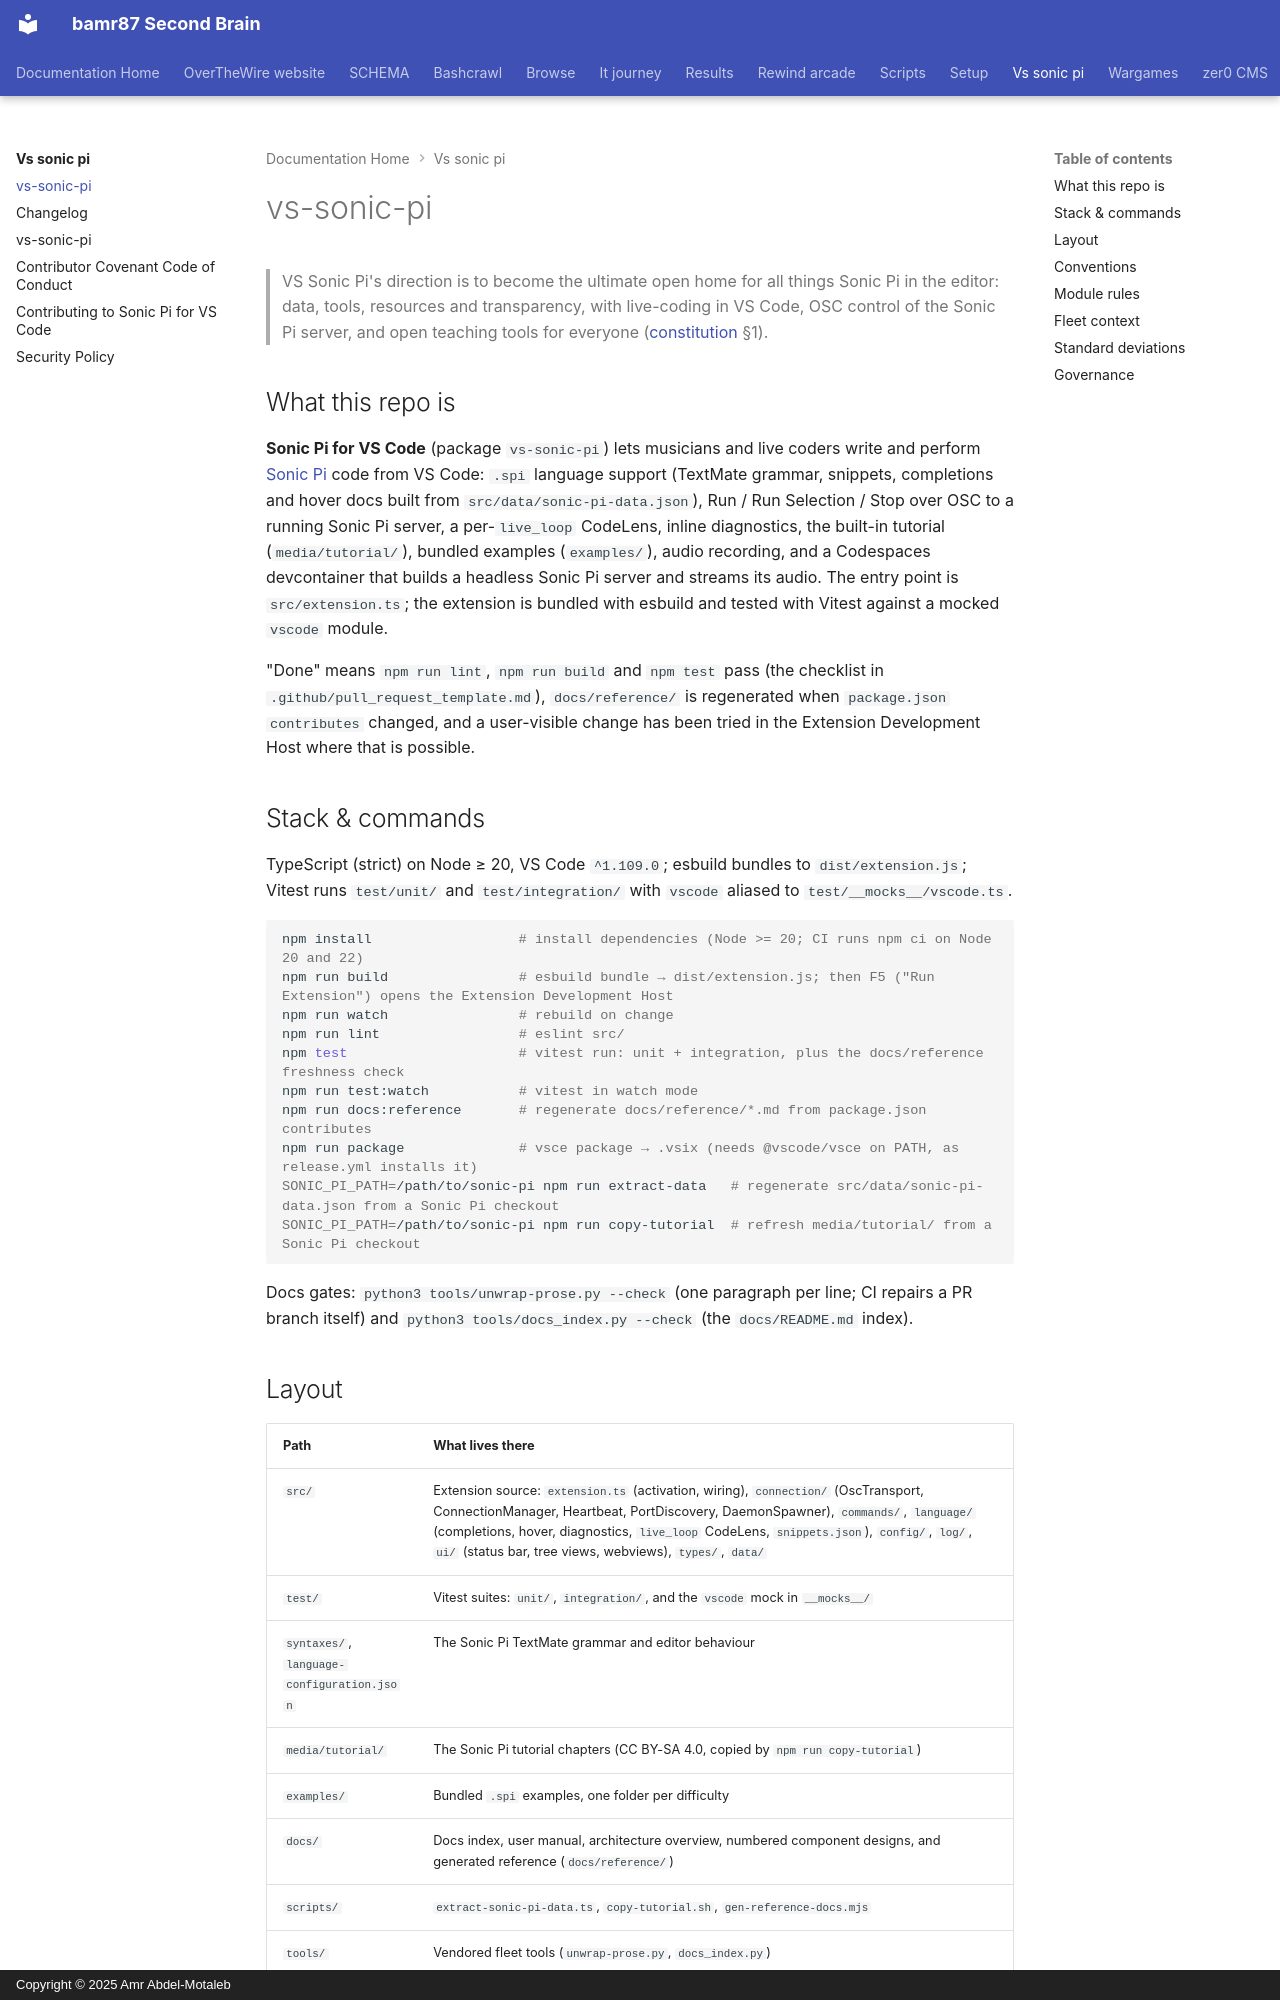

repository: bamr87/README · page: vs-sonic-pi/AGENTS/index.html · generator: mkdocs · copyright: Copyright © 2025 Amr Abdel-Motaleb

---
source_file: AGENTS.md
source_repo: bamr87/vs-sonic-pi
source_url: https://github.com/bamr87/vs-sonic-pi/blob/main/AGENTS.md
title: vs-sonic-pi
---
# vs-sonic-pi

> VS Sonic Pi's direction is to become the ultimate open home for all things Sonic Pi in the editor: data, tools, resources and transparency, with live-coding in VS Code, OSC control of the Sonic Pi server, and open teaching tools for everyone ([constitution](docs/constitution.md) §1).

## What this repo is

**Sonic Pi for VS Code** (package `vs-sonic-pi`) lets musicians and live coders write and perform [Sonic Pi](https://sonic-pi.net) code from VS Code: `.spi` language support (TextMate grammar, snippets, completions and hover docs built from `src/data/sonic-pi-data.json`), Run / Run Selection / Stop over OSC to a running Sonic Pi server, a per-`live_loop` CodeLens, inline diagnostics, the built-in tutorial (`media/tutorial/`), bundled examples (`examples/`), audio recording, and a Codespaces devcontainer that builds a headless Sonic Pi server and streams its audio. The entry point is `src/extension.ts`; the extension is bundled with esbuild and tested with Vitest against a mocked `vscode` module.

"Done" means `npm run lint`, `npm run build` and `npm test` pass (the checklist in `.github/pull_request_template.md`), `docs/reference/` is regenerated when `package.json` `contributes` changed, and a user-visible change has been tried in the Extension Development Host where that is possible.

## Stack & commands

TypeScript (strict) on Node ≥ 20, VS Code `^1.109.0`; esbuild bundles to `dist/extension.js`; Vitest runs `test/unit/` and `test/integration/` with `vscode` aliased to `test/__mocks__/vscode.ts`.

```bash
npm install                  # install dependencies (Node >= 20; CI runs npm ci on Node 20 and 22)
npm run build                # esbuild bundle → dist/extension.js; then F5 ("Run Extension") opens the Extension Development Host
npm run watch                # rebuild on change
npm run lint                 # eslint src/
npm test                     # vitest run: unit + integration, plus the docs/reference freshness check
npm run test:watch           # vitest in watch mode
npm run docs:reference       # regenerate docs/reference/*.md from package.json contributes
npm run package              # vsce package → .vsix (needs @vscode/vsce on PATH, as release.yml installs it)
SONIC_PI_PATH=/path/to/sonic-pi npm run extract-data   # regenerate src/data/sonic-pi-data.json from a Sonic Pi checkout
SONIC_PI_PATH=/path/to/sonic-pi npm run copy-tutorial  # refresh media/tutorial/ from a Sonic Pi checkout
```

Docs gates: `python3 tools/unwrap-prose.py --check` (one paragraph per line; CI repairs a PR branch itself) and `python3 tools/docs_index.py --check` (the `docs/README.md` index).

## Layout

| Path | What lives there |
| --- | --- |
| `src/` | Extension source: `extension.ts` (activation, wiring), `connection/` (OscTransport, ConnectionManager, Heartbeat, PortDiscovery, DaemonSpawner), `commands/`, `language/` (completions, hover, diagnostics, `live_loop` CodeLens, `snippets.json`), `config/`, `log/`, `ui/` (status bar, tree views, webviews), `types/`, `data/` |
| `test/` | Vitest suites: `unit/`, `integration/`, and the `vscode` mock in `__mocks__/` |
| `syntaxes/`, `language-configuration.json` | The Sonic Pi TextMate grammar and editor behaviour |
| `media/tutorial/` | The Sonic Pi tutorial chapters (CC BY-SA 4.0, copied by `npm run copy-tutorial`) |
| `examples/` | Bundled `.spi` examples, one folder per difficulty |
| `docs/` | Docs index, user manual, architecture overview, numbered component designs, and generated reference (`docs/reference/`) |
| `scripts/` | `extract-sonic-pi-data.ts`, `copy-tutorial.sh`, `gen-reference-docs.mjs` |
| `tools/` | Vendored fleet tools (`unwrap-prose.py`, `docs_index.py`) |
| `.devcontainer/` | The Codespaces image: Sonic Pi server, SuperCollider, PulseAudio/JACK and the ffmpeg audio stream |
| `.github/` | CI, release and `@claude` workflows; Copilot instructions, agents and prompts; issue and PR templates |
